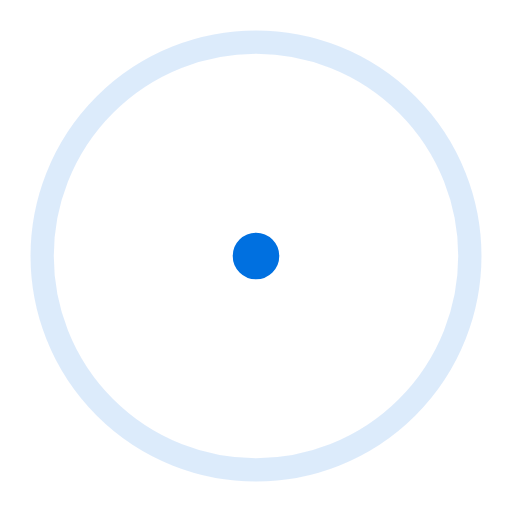
t = 0.00 s
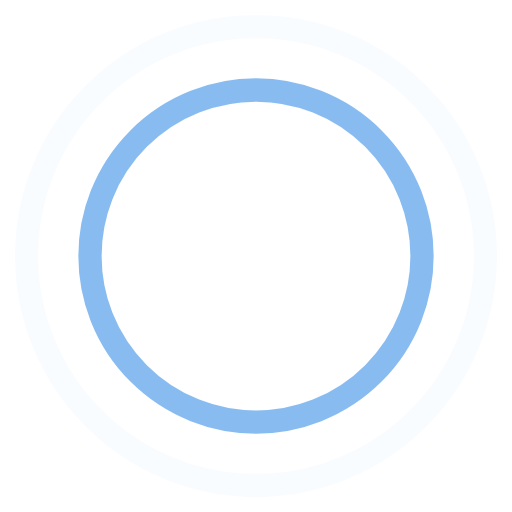
t = 0.45 s
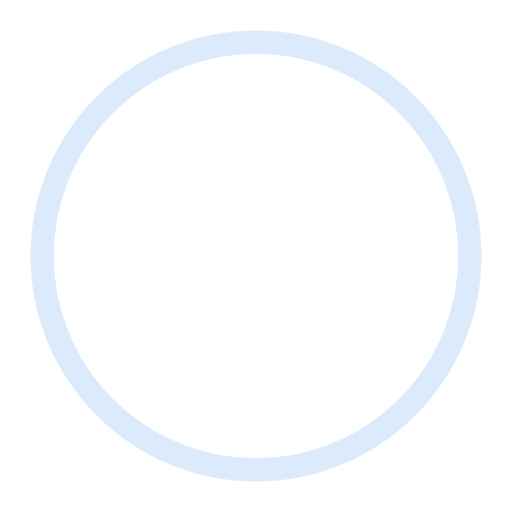
t = 0.90 s
t = 1.35 s: frame unchanged from t = 0.45 s, image omitted

The animated SVG that drew these frames (rendered in a browser with its animation timeline set to each time). Animation: 4 SMIL elements (animate=4); one cycle of 1.80 s, repeats indefinitely.

<!-- By Sam Herbert (@sherb), for everyone. More @ http://goo.gl/7AJzbL -->
<svg width="44" height="44" viewBox="0 0 44 44" xmlns="http://www.w3.org/2000/svg" stroke="#0070e0">
    <g fill="none" fill-rule="evenodd" stroke-width="2">
        <circle cx="22" cy="22" r="1">
            <animate attributeName="r"
                begin="0s" dur="1.8s"
                values="1; 20"
                calcMode="spline"
                keyTimes="0; 1"
                keySplines="0.165, 0.84, 0.44, 1"
                repeatCount="indefinite" />
            <animate attributeName="stroke-opacity"
                begin="0s" dur="1.8s"
                values="1; 0"
                calcMode="spline"
                keyTimes="0; 1"
                keySplines="0.3, 0.61, 0.355, 1"
                repeatCount="indefinite" />
        </circle>
        <circle cx="22" cy="22" r="1">
            <animate attributeName="r"
                begin="-0.9s" dur="1.8s"
                values="1; 20"
                calcMode="spline"
                keyTimes="0; 1"
                keySplines="0.165, 0.84, 0.44, 1"
                repeatCount="indefinite" />
            <animate attributeName="stroke-opacity"
                begin="-0.9s" dur="1.8s"
                values="1; 0"
                calcMode="spline"
                keyTimes="0; 1"
                keySplines="0.3, 0.61, 0.355, 1"
                repeatCount="indefinite" />
        </circle>
    </g>
</svg>
